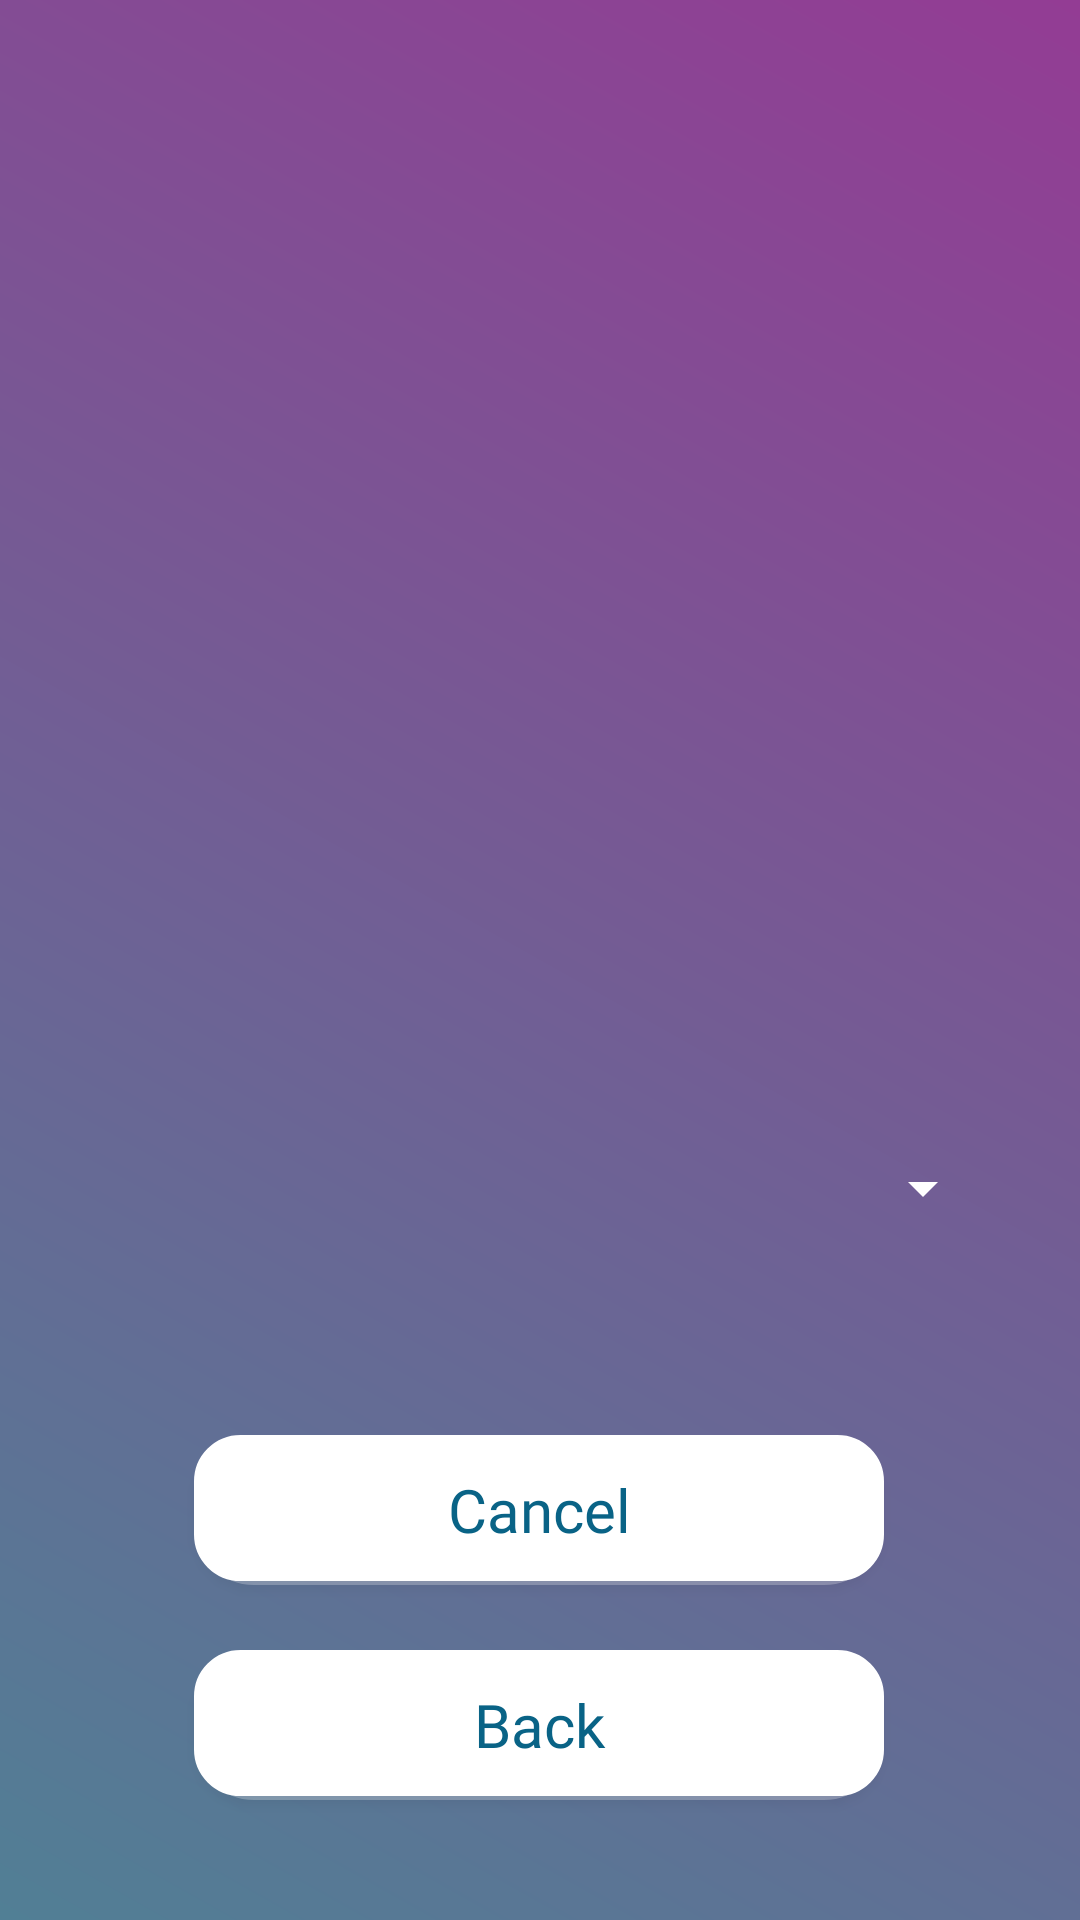

Android layout source for this screen:
<!-- AndroidManifest.xml: application theme AppTheme -->
<!-- res/layout/activity_user_account.xml -->
<?xml version="1.0" encoding="utf-8"?>
<android.support.constraint.ConstraintLayout xmlns:android="http://schemas.android.com/apk/res/android"
    xmlns:app="http://schemas.android.com/apk/res-auto"
    xmlns:tools="http://schemas.android.com/tools"
    android:layout_width="match_parent"
    android:layout_height="match_parent"
    tools:context=".UserAccountActivity"
    android:background="@drawable/gradient_start">

    <Button
        android:id="@+id/cancelButton"
        android:layout_width="230dp"
        android:layout_height="50dp"
        android:layout_marginStart="8dp"
        android:layout_marginTop="8dp"
        android:layout_marginEnd="8dp"
        android:layout_marginBottom="40dp"
        android:background="@drawable/btnbordershadow"
        android:backgroundTint="@android:color/background_light"
        android:fontFamily="@font/heebo_bold"
        android:text="@string/cancel_dialog"
        android:textAppearance="@style/TextAppearance.AppCompat.Display1"
        android:textColor="@color/my_color"
        android:textSize="20sp"
        app:layout_constraintBottom_toBottomOf="parent"
        app:layout_constraintEnd_toEndOf="parent"
        app:layout_constraintHorizontal_bias="0.496"
        app:layout_constraintStart_toStartOf="parent"
        app:layout_constraintTop_toTopOf="parent"
        app:layout_constraintVertical_bias="0.868" />

    <Button
        android:id="@+id/disregardButton"
        android:layout_width="230dp"
        android:layout_height="50dp"
        android:layout_marginStart="8dp"
        android:layout_marginTop="8dp"
        android:layout_marginEnd="8dp"
        android:layout_marginBottom="40dp"
        android:background="@drawable/btnbordershadow"
        android:backgroundTint="@android:color/background_light"
        android:fontFamily="@font/heebo_bold"
        android:text="@string/back"
        android:textAppearance="@style/TextAppearance.AppCompat.Display1"
        android:textColor="@color/my_color"
        android:textSize="20sp"
        app:layout_constraintBottom_toBottomOf="parent"
        app:layout_constraintEnd_toEndOf="parent"
        app:layout_constraintHorizontal_bias="0.496"
        app:layout_constraintStart_toStartOf="parent"
        app:layout_constraintTop_toTopOf="parent"
        app:layout_constraintVertical_bias="1.0" />

    <TextView
        android:id="@+id/userTextView"
        android:layout_width="285dp"
        android:layout_height="47dp"
        android:layout_marginTop="8dp"
        android:layout_marginBottom="8dp"
        android:textColor="@color/colorWhite"
        android:textSize="18sp"
        app:layout_constraintBottom_toBottomOf="parent"
        app:layout_constraintEnd_toEndOf="parent"
        app:layout_constraintStart_toStartOf="parent"
        app:layout_constraintTop_toTopOf="parent"
        app:layout_constraintVertical_bias="0.107" />

    <TextView
        android:id="@+id/userFlightsTextView"
        android:layout_width="285dp"
        android:layout_height="245dp"
        android:layout_marginTop="8dp"
        android:layout_marginBottom="192dp"
        android:textColor="@color/colorWhite"
        android:textSize="18sp"
        app:layout_constraintBottom_toBottomOf="parent"
        app:layout_constraintEnd_toEndOf="parent"
        app:layout_constraintStart_toStartOf="parent"
        app:layout_constraintTop_toTopOf="parent"
        app:layout_constraintVertical_bias="0.569" />

    <Spinner
        android:id="@+id/spinner1"
        android:layout_width="303dp"
        android:layout_height="49dp"
        android:layout_marginStart="8dp"
        android:layout_marginTop="8dp"
        android:layout_marginEnd="8dp"
        android:layout_marginBottom="212dp"
        android:backgroundTint="@color/colorWhite"
        android:dropDownSelector="@android:drawable/screen_background_light_transparent"
        app:layout_constraintBottom_toBottomOf="parent"
        app:layout_constraintEnd_toEndOf="parent"
        app:layout_constraintStart_toStartOf="parent"
        app:layout_constraintTop_toTopOf="parent"
        app:layout_constraintVertical_bias="0.98" />

</android.support.constraint.ConstraintLayout>
<!-- resources referenced by this layout -->
<resources>
  <color name="colorWhite">#FFFFFF</color>
  <color name="my_color">#096386</color>
  <!-- drawable btnbordershadow (drawable) -->
  <?xml version="1.0" encoding="utf-8"?>
  <layer-list
      xmlns:android="http://schemas.android.com/apk/res/android">
  
      <item android:drawable="@drawable/round_shadow"/>
      <item
          android:drawable="@drawable/btn_rounded"
          android:bottom="4px" />
  
  </layer-list>
  <!-- drawable gradient_start (drawable) -->
  <?xml version="1.0" encoding="utf-8"?>
  <shape xmlns:android="http://schemas.android.com/apk/res/android">
      <gradient
          android:angle="45"
          android:endColor="@color/colorGradientEnd"
          android:startColor="@color/colorGradientStart" />
  </shape>
  <string name="back">Back</string>
  <string name="cancel_dialog">Cancel</string>
  <style name="AppTheme" parent="Theme.AppCompat.Light.DarkActionBar">
          
          <item name="colorPrimary">@color/mainColorBtn</item>
          <item name="colorPrimaryDark">@color/customNav</item>
          <item name="colorAccent">@color/colorAccent</item>
      </style>
  <!-- drawable round_shadow (drawable) -->
  <?xml version="1.0" encoding="utf-8"?>
  <shape android:shape="rectangle"
      xmlns:android="http://schemas.android.com/apk/res/android">
  
      <solid android:color="#42000000" />
      <corners android:radius="20dp" />
  
  </shape>
  <!-- drawable btn_rounded (drawable) -->
  <?xml version="1.0" encoding="utf-8"?>
  <shape xmlns:android="http://schemas.android.com/apk/res/android"
      android:shape="rectangle">
  
      <stroke
          android:width="1dp"
          android:color="@color/colorGrey" />
  
      <corners android:radius="15dp" />
  
      <padding
          android:left="20dp"
          android:top="0dp"
          android:right="20dp"
          android:bottom="0dp" >
      </padding>
  
  
  </shape>
  <color name="colorGradientEnd">#933C94</color>
  <color name="colorGradientStart">#517F95</color>
  <color name="mainColorBtn">#933C94</color>
  <color name="customNav">#E2180341</color>
  <color name="colorAccent">#D81B60</color>
  <color name="colorGrey">#5D696F</color>
</resources>
